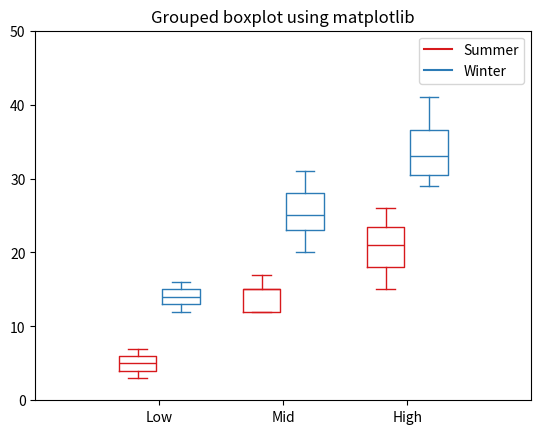

Here is the Python script that generated this plot:
# import the matplotlib package
import matplotlib.pyplot as plt

# import the numpy package
import numpy as np

# create 2 - sample a 3-Dim array, that measures
# the summer and winter rain fall amount
summer_rain = [[3, 5, 7], [15, 17, 12, 12, 15],
               [26, 21, 15]]
winter_rain = [[16, 14, 12], [31, 20, 25, 23, 28],
               [29, 31, 35, 41]]

# the list named ticks, summarizes or groups
# the summer and winter rainfall as low, mid
# and high
ticks = ['Low', 'Mid', 'High']

# create a boxplot for two arrays separately,
# the position specifies the location of the
# particular box in the graph,
# this can be changed as per your wish. Use width
# to specify the width of the plot
summer_rain_plot = plt.boxplot(summer_rain,
                               positions=np.array(
                                   np.arange(len(summer_rain)))*2.0-0.35,
                               widths=0.6)
winter_rain_plot = plt.boxplot(winter_rain,
                               positions=np.array(
                                   np.arange(len(winter_rain)))*2.0+0.35,
                               widths=0.6)

# each plot returns a dictionary, use plt.setp()
# function to assign the color code
# for all properties of the box plot of particular group
# use the below function to set color for particular group,
# by iterating over all properties of the box plot
def define_box_properties(plot_name, color_code, label):
    for k, v in plot_name.items():
        plt.setp(plot_name.get(k), color=color_code)

    # use plot function to draw a small line to name the legend.
    plt.plot([], c=color_code, label=label)
    plt.legend()


# setting colors for each groups
define_box_properties(summer_rain_plot, '#D7191C', 'Summer')
define_box_properties(winter_rain_plot, '#2C7BB6', 'Winter')

# set the x label values
plt.xticks(np.arange(0, len(ticks) * 2, 2), ticks)

# set the limit for x axis
plt.xlim(-2, len(ticks)*2)

# set the limit for y axis
plt.ylim(0, 50)

# set the title
plt.title('Grouped boxplot using matplotlib')

plt.show()